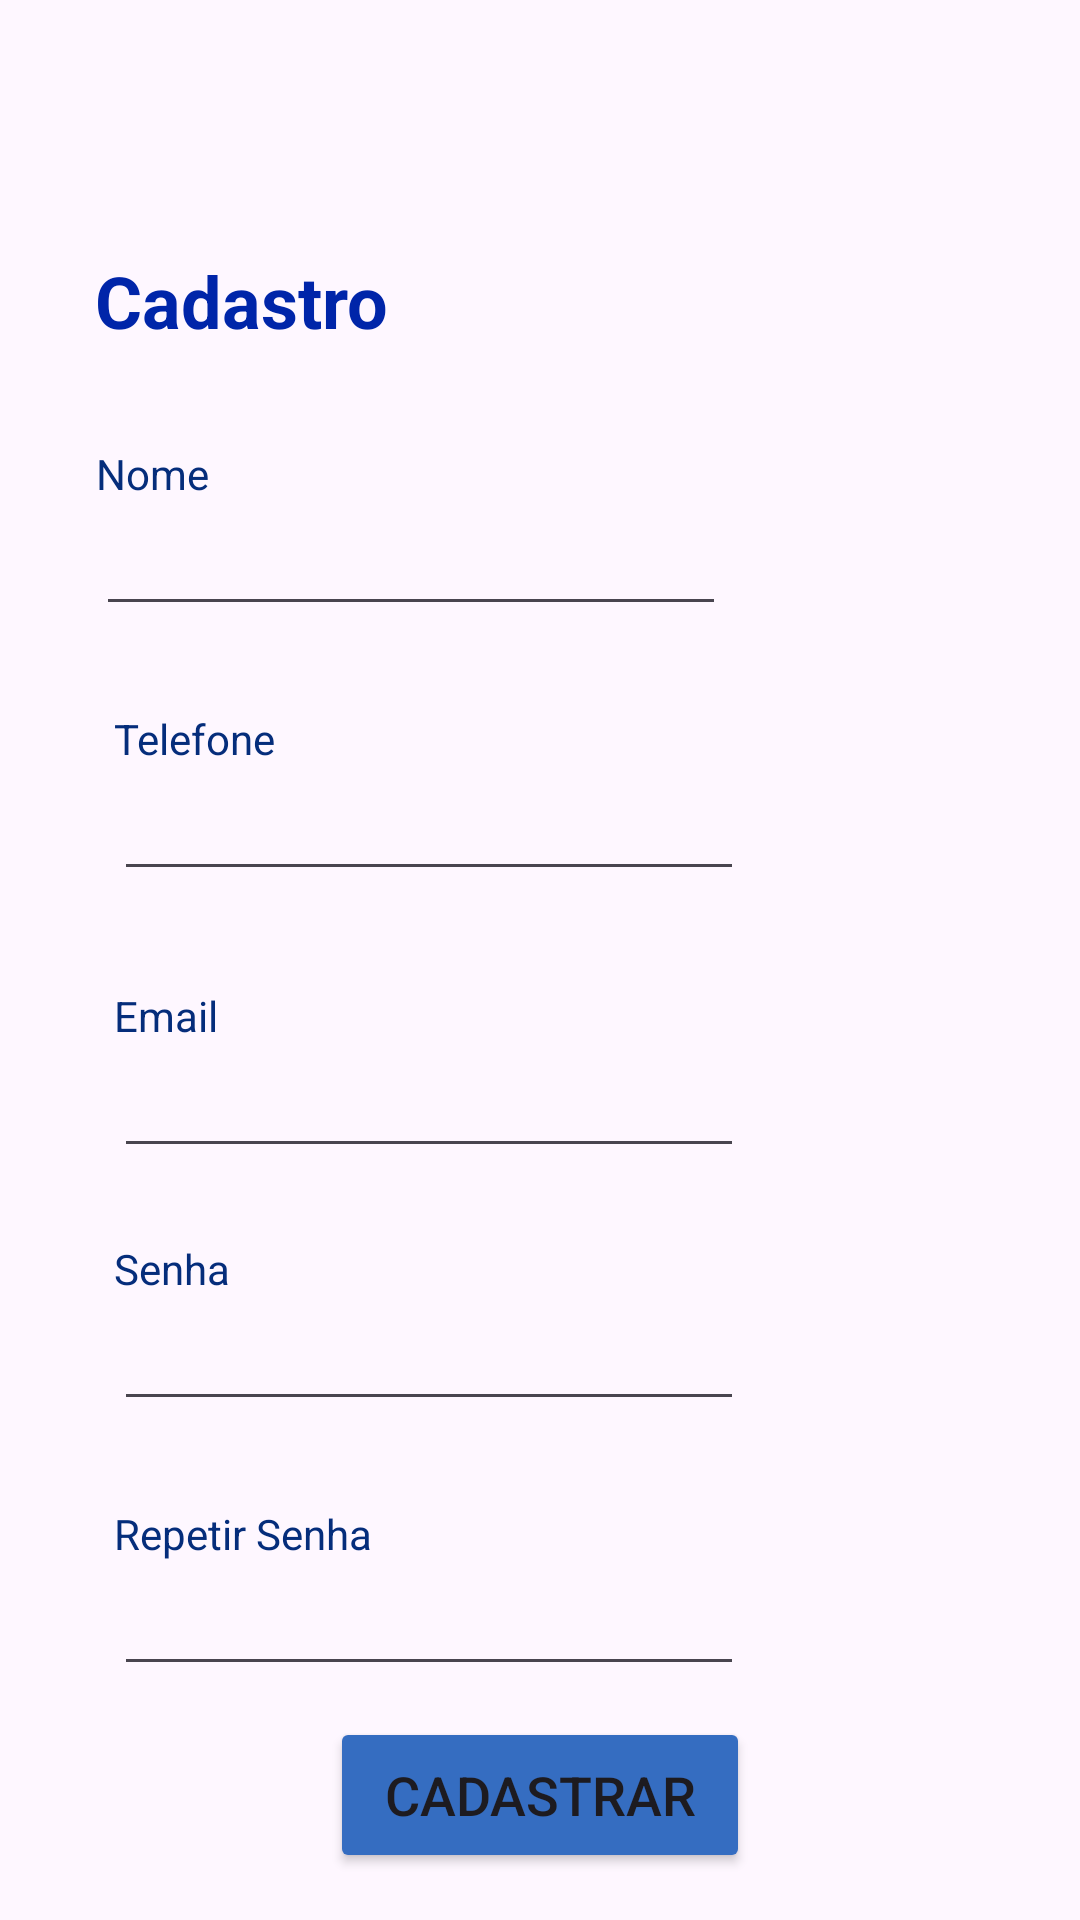

Write the Android layout XML for this screen, with the resource values it uses.
<!-- AndroidManifest.xml: application theme Theme.DivulgaPet -->
<!-- res/layout/activity_cadastro.xml -->
<?xml version="1.0" encoding="utf-8"?>
<androidx.constraintlayout.widget.ConstraintLayout xmlns:android="http://schemas.android.com/apk/res/android"
    xmlns:app="http://schemas.android.com/apk/res-auto"
    xmlns:tools="http://schemas.android.com/tools"
    android:layout_width="match_parent"
    android:layout_height="match_parent"
    tools:context=".Cadastro">

    <TextView
        android:id="@+id/tv_titulo"
        android:layout_width="wrap_content"
        android:layout_height="wrap_content"
        android:layout_marginTop="84dp"
        android:text="Cadastro"
        android:textColor="@color/tituloPrincipal"
        android:textSize="24dp"
        android:textStyle="bold"
        app:layout_constraintEnd_toEndOf="parent"
        app:layout_constraintHorizontal_bias="0.121"
        app:layout_constraintStart_toStartOf="parent"
        app:layout_constraintTop_toTopOf="parent" />

    <TextView
        android:id="@+id/tv_nome"
        android:layout_width="wrap_content"
        android:layout_height="wrap_content"
        android:layout_marginStart="32dp"
        android:layout_marginTop="32dp"
        android:textSize="14dp"
        android:text="Nome"
        android:textColor="@color/textoInfo"
        app:layout_constraintStart_toStartOf="parent"
        app:layout_constraintTop_toBottomOf="@+id/tv_titulo" />

    <EditText
        android:id="@+id/et_nome"
        android:layout_width="wrap_content"
        android:layout_height="wrap_content"
        android:ems="10"
        android:inputType="text"
        app:layout_constraintStart_toStartOf="@+id/tv_nome"
        app:layout_constraintTop_toBottomOf="@+id/tv_nome" />

    <TextView
        android:id="@+id/tv_telefone"
        android:layout_width="wrap_content"
        android:layout_height="wrap_content"
        android:layout_marginStart="38dp"
        android:layout_marginTop="28dp"
        android:text="Telefone"
        android:textSize="14dp"
        android:textColor="@color/textoInfo"
        app:layout_constraintStart_toStartOf="parent"
        app:layout_constraintTop_toBottomOf="@+id/et_nome" />

    <EditText
        android:id="@+id/ed_telefone"
        android:layout_width="wrap_content"
        android:layout_height="wrap_content"
        android:ems="10"
        android:inputType="phone"
        app:layout_constraintStart_toStartOf="@+id/tv_telefone"
        app:layout_constraintTop_toBottomOf="@+id/tv_telefone" />

    <TextView
        android:id="@+id/tv_email"
        android:layout_width="wrap_content"
        android:layout_height="wrap_content"
        android:layout_marginStart="38dp"
        android:layout_marginTop="32dp"
        android:textSize="14dp"
        android:text="Email"
        android:textColor="@color/textoInfo"
        app:layout_constraintStart_toStartOf="parent"
        app:layout_constraintTop_toBottomOf="@+id/ed_telefone" />

    <EditText
        android:id="@+id/ed_email"
        android:layout_width="wrap_content"
        android:layout_height="wrap_content"
        android:ems="10"
        android:inputType="textEmailAddress"
        android:textColor="@color/textoInfo"
        app:layout_constraintStart_toStartOf="@+id/tv_email"
        app:layout_constraintTop_toBottomOf="@+id/tv_email" />

    <TextView
        android:id="@+id/textView4"
        android:layout_width="wrap_content"
        android:layout_height="wrap_content"
        android:layout_marginTop="24dp"
        android:textSize="14dp"
        android:text="Senha"
        android:textColor="@color/textoInfo"
        app:layout_constraintStart_toStartOf="@+id/ed_email"
        app:layout_constraintTop_toBottomOf="@+id/ed_email" />

    <EditText
        android:id="@+id/ed_senha"
        android:layout_width="wrap_content"
        android:layout_height="wrap_content"
        android:ems="10"
        android:inputType="textPassword"
        app:layout_constraintStart_toStartOf="@+id/textView4"
        app:layout_constraintTop_toBottomOf="@+id/textView4" />

    <TextView
        android:id="@+id/tv_repsenha"
        android:layout_width="wrap_content"
        android:layout_height="wrap_content"
        android:layout_marginStart="38dp"
        android:layout_marginTop="28dp"
        android:textSize="14dp"
        android:text="Repetir Senha"
        android:textColor="@color/textoInfo"
        app:layout_constraintStart_toStartOf="parent"
        app:layout_constraintTop_toBottomOf="@+id/ed_senha" />

    <EditText
        android:id="@+id/ed_repsenha"
        android:layout_width="wrap_content"
        android:layout_height="wrap_content"
        android:ems="10"
        android:inputType="textPassword"
        app:layout_constraintStart_toStartOf="@+id/tv_repsenha"
        app:layout_constraintTop_toBottomOf="@+id/tv_repsenha" />

    <Button
        android:id="@+id/bt_cadastrar"
        android:layout_width="140dp"
        android:layout_height="52dp"
        android:text="Cadastrar"
        android:backgroundTint="@color/botaoAzul"
        app:layout_constraintBottom_toBottomOf="parent"
        android:textSize="18dp"
        app:layout_constraintEnd_toEndOf="parent"
        app:layout_constraintStart_toStartOf="parent"
        app:layout_constraintTop_toBottomOf="@+id/ed_repsenha"
        app:layout_constraintVertical_bias="0.394" />


</androidx.constraintlayout.widget.ConstraintLayout>
<!-- resources referenced by this layout -->
<resources>
  <color name="botaoAzul">#356DC1</color>
  <color name="textoInfo">#052D7B</color>
  <color name="tituloPrincipal">#0025A9</color>
  <style name="Theme.DivulgaPet" parent="Base.Theme.DivulgaPet" />
  <style name="Base.Theme.DivulgaPet" parent="Theme.Material3.DayNight.NoActionBar">
          
          
      </style>
</resources>
